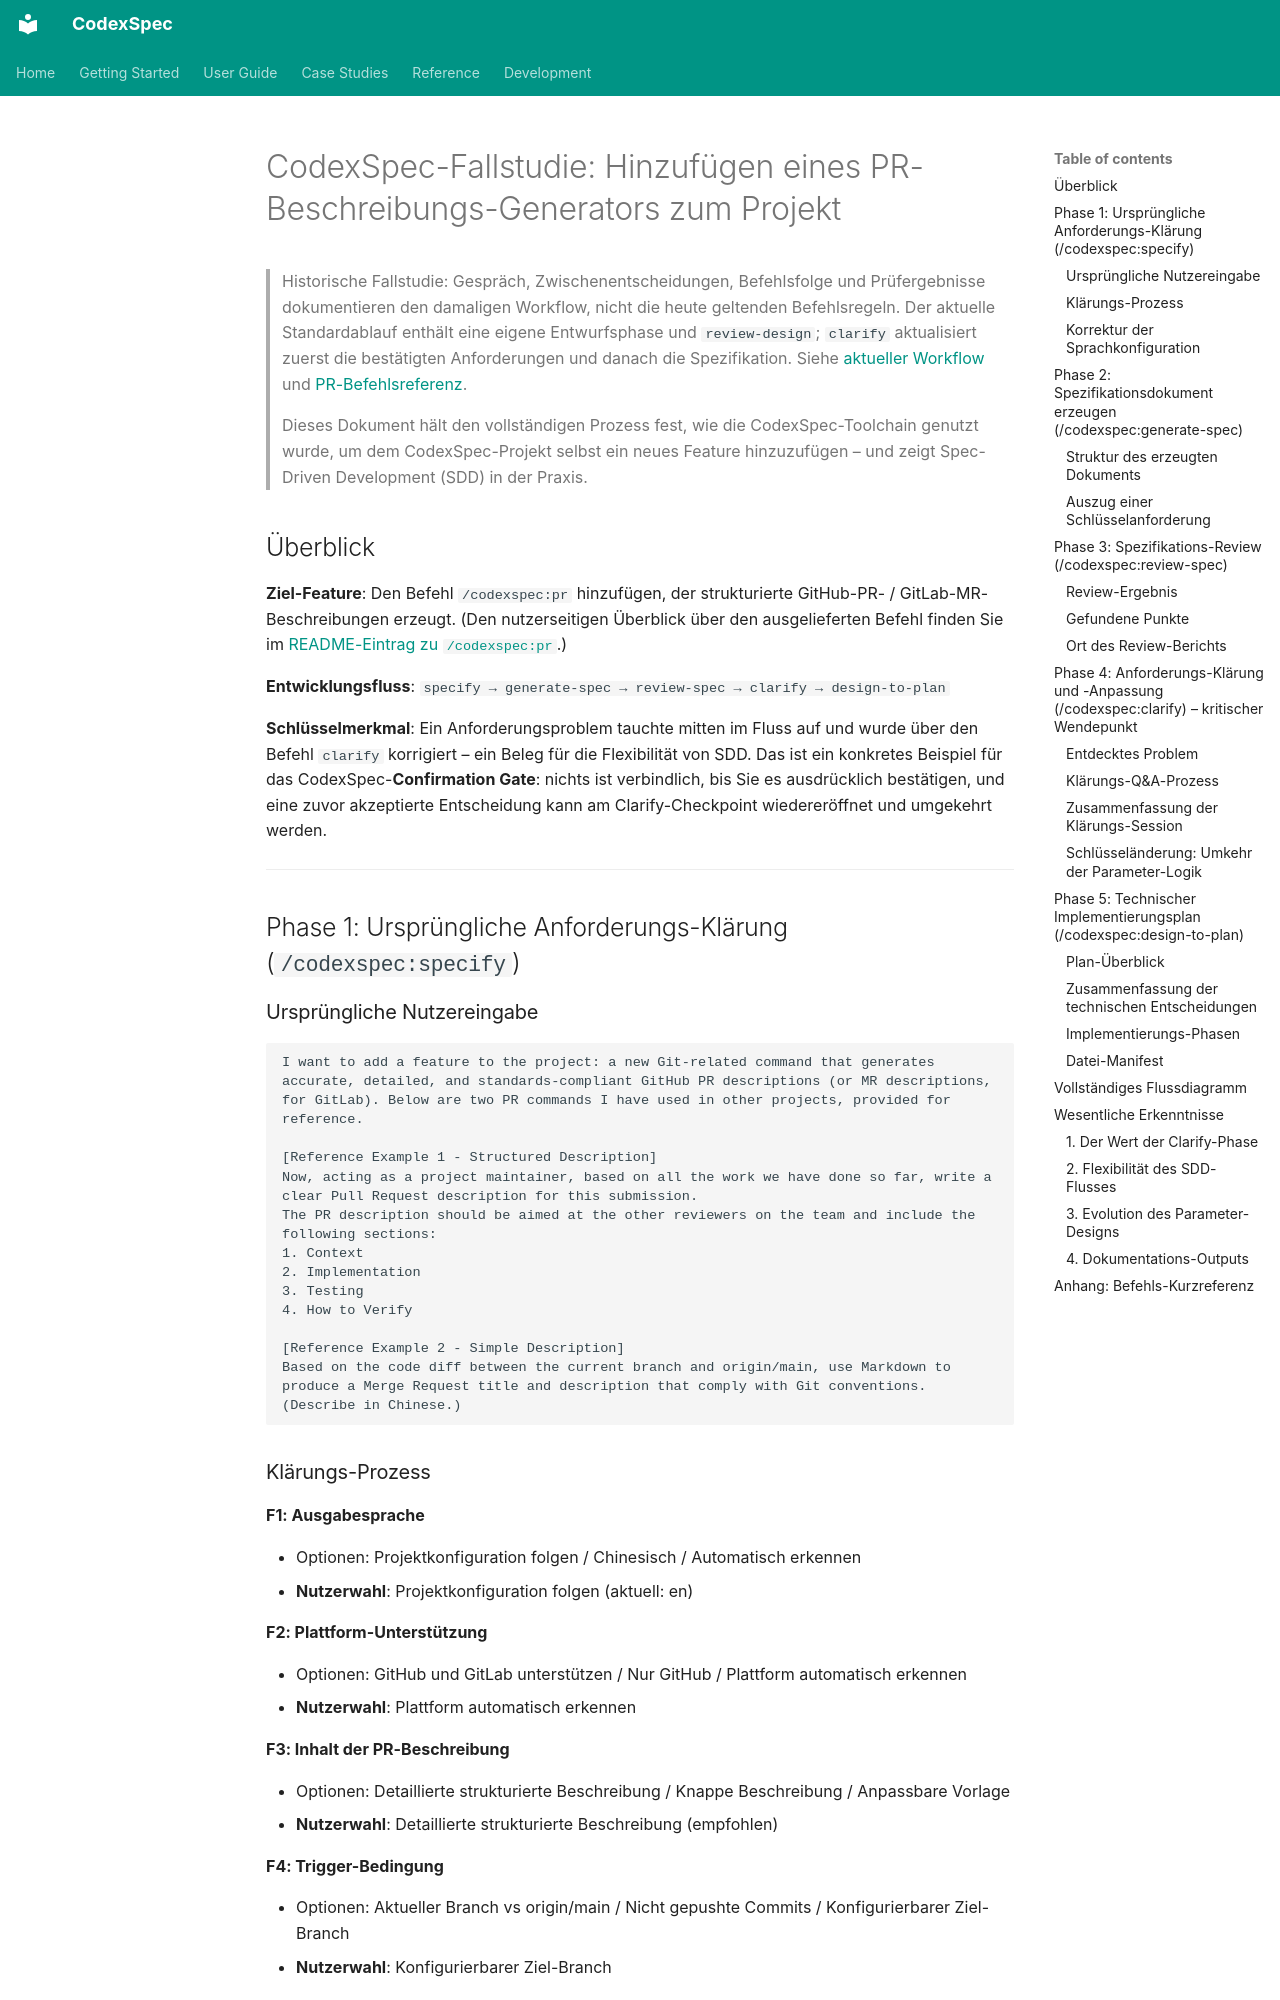

repository: Zts0hg/codexspec · page: de/case-studies/case-study-pr-description-generator/index.html · generator: mkdocs

# CodexSpec-Fallstudie: Hinzufügen eines PR-Beschreibungs-Generators zum Projekt

> Historische Fallstudie: Gespräch, Zwischenentscheidungen, Befehlsfolge und Prüfergebnisse dokumentieren den damaligen Workflow, nicht die heute geltenden Befehlsregeln. Der aktuelle Standardablauf enthält eine eigene Entwurfsphase und `review-design`; `clarify` aktualisiert zuerst die bestätigten Anforderungen und danach die Spezifikation. Siehe [aktueller Workflow](../user-guide/workflow.md) und [PR-Befehlsreferenz](../user-guide/commands.md#codexspecpr).

> Dieses Dokument hält den vollständigen Prozess fest, wie die CodexSpec-Toolchain genutzt wurde, um dem CodexSpec-Projekt selbst ein neues Feature hinzuzufügen – und zeigt Spec-Driven Development (SDD) in der Praxis.

## Überblick

**Ziel-Feature**: Den Befehl `/codexspec:pr` hinzufügen, der strukturierte GitHub-PR- / GitLab-MR-Beschreibungen erzeugt. (Den nutzerseitigen Überblick über den ausgelieferten Befehl finden Sie im [README-Eintrag zu `/codexspec:pr`](https://github.com/Zts0hg/codexspec/blob/main/README.md).)

**Entwicklungsfluss**: `specify → generate-spec → review-spec → clarify → design-to-plan`

**Schlüsselmerkmal**: Ein Anforderungsproblem tauchte mitten im Fluss auf und wurde über den Befehl `clarify` korrigiert – ein Beleg für die Flexibilität von SDD. Das ist ein konkretes Beispiel für das CodexSpec-**Confirmation Gate**: nichts ist verbindlich, bis Sie es ausdrücklich bestätigen, und eine zuvor akzeptierte Entscheidung kann am Clarify-Checkpoint wiedereröffnet und umgekehrt werden.

---

## Phase 1: Ursprüngliche Anforderungs-Klärung (`/codexspec:specify`)

### Ursprüngliche Nutzereingabe

```
I want to add a feature to the project: a new Git-related command that generates accurate, detailed, and standards-compliant GitHub PR descriptions (or MR descriptions, for GitLab). Below are two PR commands I have used in other projects, provided for reference.

[Reference Example 1 - Structured Description]
Now, acting as a project maintainer, based on all the work we have done so far, write a clear Pull Request description for this submission.
The PR description should be aimed at the other reviewers on the team and include the following sections:
1. Context
2. Implementation
3. Testing
4. How to Verify

[Reference Example 2 - Simple Description]
Based on the code diff between the current branch and origin/main, use Markdown to produce a Merge Request title and description that comply with Git conventions. (Describe in Chinese.)
```
